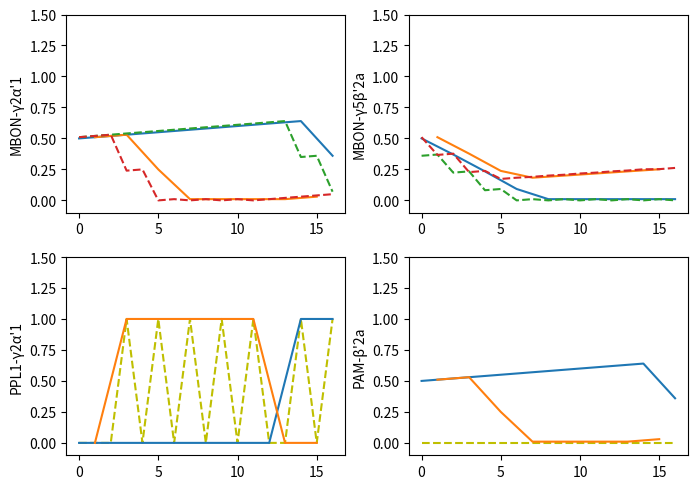
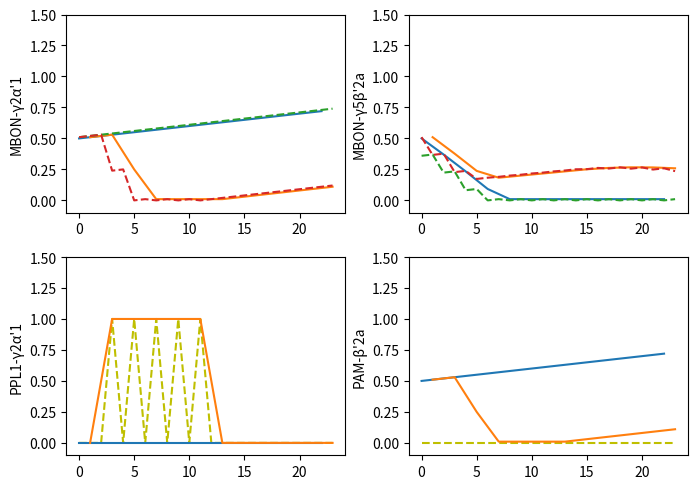
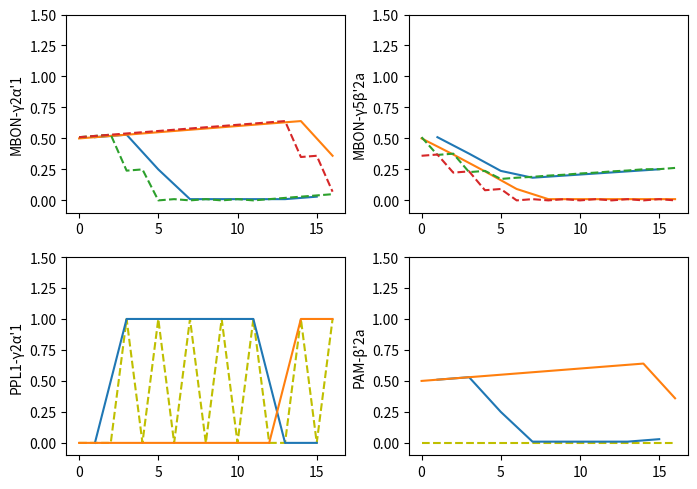
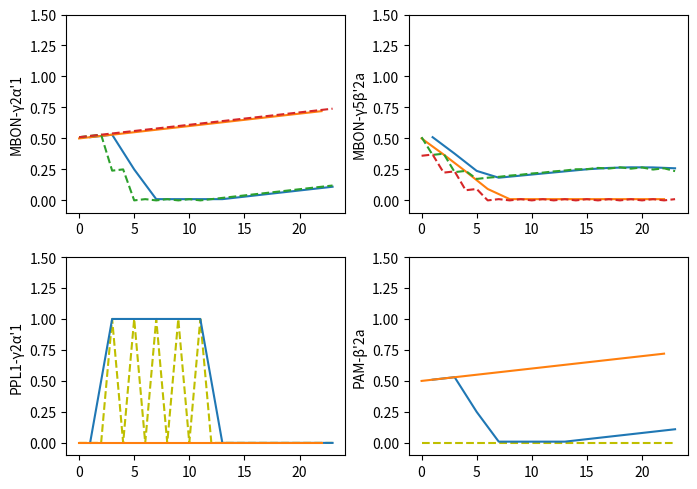

Python code for these plots, in order:
import numpy as np
import matplotlib.pyplot as plt


def relu(x, a=0.01):
    return np.maximum(x, a * x)


class Model(object):
    def __init__(self, kc=None, us=None, nb_timesteps=None, apl=False):
        if kc is not None:
            self.kc = kc
            nb_timesteps = self.kc.shape[0]
        if us is not None:
            self.us = us
        if nb_timesteps is None or nb_timesteps < 1:
            nb_timesteps = 1
        if kc is None:
            self.kc = np.zeros((nb_timesteps, 2), dtype=float)
        if us is None:
            self.us = np.zeros(nb_timesteps, dtype=float)
        self.m = np.zeros_like(kc)
        self.d = np.zeros_like(kc)
        self.nb_timesteps = nb_timesteps

        self.w_u2d = np.array([1, 0])
        self.w_k2m = np.full((nb_timesteps + 1, kc.shape[1], len(mbons)), 0.5)
        self.w_m2d = np.array([[0, 1],
                               [0, 0]])
        self.w_d2km = -eta * np.array([[[1, 0], [0, 1]],
                                       [[1, 0], [0, 1]]])

        self.b_k = np.array([0, 0], dtype=float)
        self.b_d = np.array([0, 0], dtype=float)
        self.b_m = np.array([0, 0], dtype=float)
        self.b_w = 0.01
        self.has_apl = apl

        self.__t = 0

    def fprop(self):
        self.kc[self.__t] = relu(self.kc[self.__t])
        if self.has_apl:
            self.kc[self.__t] = relu(self.kc[self.__t] - self.kc[self.__t].mean())
        self.m[self.__t] = relu((self.kc[self.__t] - self.b_k) @ self.w_k2m[self.__t])
        self.d[self.__t] = relu(self.us[self.__t] * self.w_u2d + (self.m[self.__t] - self.b_m) @ self.w_m2d)

        self.w_k2m[self.__t + 1] = np.clip(
            self.w_k2m[self.__t] + ((self.kc[self.__t] - self.b_k) * ((self.d[self.__t] - self.b_d) @ self.w_d2km).T).T
            + self.b_w, 0., 2.)
        self.__t += 1


if __name__ == '__main__':
    trials_p = 1  # number of pre-training trials
    trials_a = 5  # number of acquisition trials
    trials_t = 1  # number of rest trials
    trials_r = 2  # number of reversal trials
    trials_e = 6  # number of extinction trials

    eta = .3
    apl = False

    # pre-training
    kc_p, us_p, fl_p = [[1, 0], [0, 1]] * trials_p, [0, 0] * trials_p, ["p", "p"] * trials_p
    # acquisition
    kc_a, us_a, fl_a = [[1, 0], [0, 1]] * trials_a, [0, 1] * trials_a, ["a", "a"] * trials_a
    # rest
    kc_t, us_t, fl_t = [[1, 0]] * trials_t, [0] * trials_t, ["t"] * trials_t
    # reversal
    kc_r, us_r, fl_r = [[0, 1], [1, 0]] * trials_r, [0, 1] * trials_r, ["r", "r"] * trials_r
    # extinction
    kc_e, us_e, fl_e = [[1, 0], [0, 1]] * trials_e, [0, 0] * trials_e, ["e", "e"] * trials_e

    paradigms = {
        "MCH-reversal": {
            "CS": np.array(kc_p + kc_a + kc_t + kc_r, dtype=float),
            "US": np.array(us_p + us_a + us_t + us_r, dtype=float),
            "flag": np.array(fl_p + fl_a + fl_t + fl_r)
        },
        "MCH-extinction": {
            "CS": np.array(kc_p + kc_a + kc_e, dtype=float),
            "US": np.array(us_p + us_a + us_e, dtype=float),
            "flag": np.array(fl_p + fl_a + fl_e)
        },
        "OCT-reversal": {
            "CS": 1 - np.array(kc_p + kc_a + kc_t + kc_r, dtype=float),
            "US": np.array(us_p + us_a + us_t + us_r, dtype=float),
            "flag": np.array(fl_p + fl_a + fl_t + fl_r)
        },
        "OCT-extinction": {
            "CS": 1 - np.array(kc_p + kc_a + kc_e, dtype=float),
            "US": np.array(us_p + us_a + us_e, dtype=float),
            "flag": np.array(fl_p + fl_a + fl_e)
        }
    }

    mbons = ["MBON-γ2α'1", "MBON-γ5β'2a"]
    dans = ["PPL1-γ2α'1", "PAM-β'2a"]

    for paradigm in paradigms:
        model = Model(kc=paradigms[paradigm]["CS"], us=paradigms[paradigm]["US"], apl=apl)

        for t in range(model.nb_timesteps):
            model.fprop()

        t = np.arange(model.nb_timesteps)
        plt.figure(paradigm, figsize=(7, 5))
        plt.subplot(221)
        plt.plot(t[int("OCT" in paradigm)::2], model.m[int("OCT" in paradigm)::2, 0])
        plt.plot(t[int("MCH" in paradigm)::2], model.m[int("MCH" in paradigm)::2, 0])
        plt.plot(t, model.w_k2m[1:, 0, 0], "C2--")
        plt.plot(t, model.w_k2m[1:, 1, 0], "C3--")
        plt.ylim([-0.1, 1.5])
        plt.ylabel(mbons[0])
        plt.subplot(222)
        plt.plot(t[int("OCT" in paradigm)::2], model.m[int("OCT" in paradigm)::2, 1])
        plt.plot(t[int("MCH" in paradigm)::2], model.m[int("MCH" in paradigm)::2, 1])
        plt.plot(t, model.w_k2m[1:, 0, 1], "C2--")
        plt.plot(t, model.w_k2m[1:, 1, 1], "C3--")
        plt.ylim([-0.1, 1.5])
        plt.ylabel(mbons[1])
        plt.subplot(223)
        plt.plot(t, (model.us[:, None] * model.w_u2d[None, :])[:, 0], "y--")
        plt.plot(t[int("OCT" in paradigm)::2], model.d[int("OCT" in paradigm)::2, 0])
        plt.plot(t[int("MCH" in paradigm)::2], model.d[int("MCH" in paradigm)::2, 0])
        plt.ylim([-0.1, 1.5])
        plt.ylabel(dans[0])
        plt.subplot(224)
        plt.plot(t, (model.us[:, None] * model.w_u2d[None, :])[:, 1], "y--")
        plt.plot(t[int("OCT" in paradigm)::2], model.d[int("OCT" in paradigm)::2, 1])
        plt.plot(t[int("MCH" in paradigm)::2], model.d[int("MCH" in paradigm)::2, 1])
        plt.ylim([-0.1, 1.5])
        plt.ylabel(dans[1])

        plt.tight_layout()
        plt.show()

        # break
